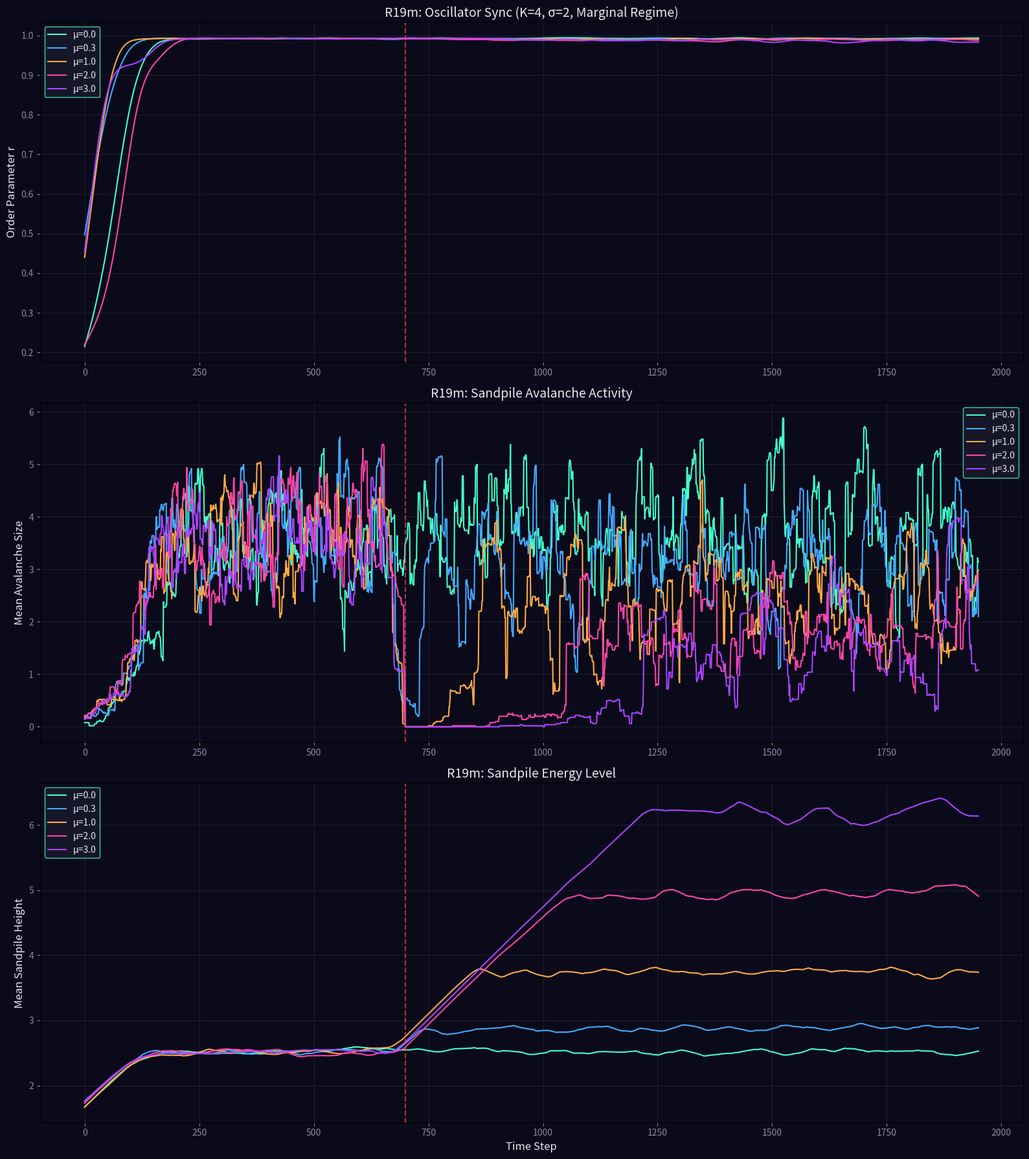

This figure's Python source: (Note: this script raises an exception after producing the figure.)
import numpy as np
import matplotlib
matplotlib.use('Agg')
import matplotlib.pyplot as plt

print('=== R19m: Feedback in Marginal Sync Regime ===')
np.random.seed(42)

N_osc = 30
grid_size = 12
T_total = 2000
T_onset = 700
sigma = 2.0  # Higher perturbation to keep oscillators marginal

# Test in the marginal regime: K=4 (near critical coupling for sigma=2)
K = 4.0
mu_values = [0.0, 0.3, 1.0, 2.0, 3.0]

omega = np.random.normal(0, 0.5, N_osc)
threshold = np.random.normal(4.0, 0.5, (grid_size, grid_size))
threshold = np.maximum(threshold, 1.0)

results = {}

for mu in mu_values:
    print(f"  mu={mu}...")
    theta = np.random.uniform(0, 2*np.pi, N_osc)
    heights = np.random.uniform(0, 3, (grid_size, grid_size))
    
    r_history = []
    avalanche_history = []
    height_mean_history = []
    
    for t in range(T_total):
        active = mu > 0 and t >= T_onset
        
        dtheta = omega + (K/N_osc) * np.sum(np.sin(theta - theta[:, None]), axis=1)
        
        for i in range(N_osc):
            gx = np.random.randint(0, grid_size)
            gy = np.random.randint(0, grid_size)
            dtheta[i] += np.random.normal(0, sigma * heights[gx, gy] / max(threshold[gx, gy], 0.1))
        
        theta = (theta + dtheta * 0.01) % (2*np.pi)
        r = np.abs(np.mean(np.exp(1j * theta)))
        r_history.append(r)
        
        if active:
            eff_thresh = threshold * (1 + mu * (r - 0.5))
            eff_thresh = np.maximum(eff_thresh, 0.5)
        else:
            eff_thresh = threshold
        
        drop_x, drop_y = np.random.randint(0, grid_size, 2)
        heights[drop_x, drop_y] += 1.0
        
        avalanche_size = 0
        for _ in range(20):
            unstable = heights >= eff_thresh
            if not unstable.any():
                break
            avalanche_size += unstable.sum()
            for x in range(grid_size):
                for y in range(grid_size):
                    if heights[x, y] >= eff_thresh[x, y]:
                        h_drop = eff_thresh[x, y]
                        heights[x, y] -= h_drop
                        for nx, ny in [(x+1,y),(x-1,y),(x,y+1),(x,y-1)]:
                            if 0 <= nx < grid_size and 0 <= ny < grid_size:
                                heights[nx, ny] += h_drop / 4.0
        
        avalanche_history.append(avalanche_size)
        height_mean_history.append(heights.mean())
    
    results[mu] = {
        'r': np.array(r_history),
        'avalanches': np.array(avalanche_history),
        'heights': np.array(height_mean_history)
    }
    print(f"    r_post={results[mu]['r'][T_onset:].mean():.3f}, av_post={results[mu]['avalanches'][T_onset:].mean():.2f}")

# Plot
fig, axes = plt.subplots(3, 1, figsize=(16, 18))
fig.patch.set_facecolor('#0a0a1a')
colors = ['#44ffcc', '#44aaff', '#ffaa44', '#ff44aa', '#aa44ff']

for ax, key, ylabel, title in [
    (axes[0], 'r', 'Order Parameter r', 'R19m: Oscillator Sync (K=4, σ=2, Marginal Regime)'),
    (axes[1], 'avalanches', 'Mean Avalanche Size', 'R19m: Sandpile Avalanche Activity'),
    (axes[2], 'heights', 'Mean Sandpile Height', 'R19m: Sandpile Energy Level'),
]:
    ax.set_facecolor('#0a0a1a')
    for (mu, res), color in zip(results.items(), colors):
        window = 50
        data = np.convolve(res[key], np.ones(window)/window, mode='valid')
        ax.plot(data, color=color, linewidth=1.5, label=f'μ={mu}')
    ax.axvline(x=T_onset, color='#ff4444', linestyle='--', alpha=0.7)
    ax.set_ylabel(ylabel, fontsize=12, color='#e7e7f0')
    ax.set_title(title, fontsize=14, color='#e7e7f0')
    ax.legend(fontsize=10, facecolor='#1a1a2e', edgecolor='#44ffcc', labelcolor='#e7e7f0')
    ax.tick_params(colors='#8a8aa3')
    ax.grid(True, alpha=0.15, color='#8a8aa3')

axes[2].set_xlabel('Time Step', fontsize=12, color='#e7e7f0')
plt.tight_layout()
fig.savefig('../../shared_space/resonance_feedback_marginal.png', dpi=150, bbox_inches='tight', facecolor='#0a0a1a')
print('Saved: resonance_feedback_marginal.png')

print('\n=== Summary (post-onset) ===')
for mu in mu_values:
    res = results[mu]
    print(f"mu={mu}: r={res['r'][T_onset:].mean():.3f}, av={res['avalanches'][T_onset:].mean():.2f}, h={res['heights'][T_onset:].mean():.3f}")
print('=== R19m COMPLETE ===')
